Image classification data set "dataset" (sofiavasqq/Vasquez_Labs on GitHub). Class labels (2): cats, dogs.

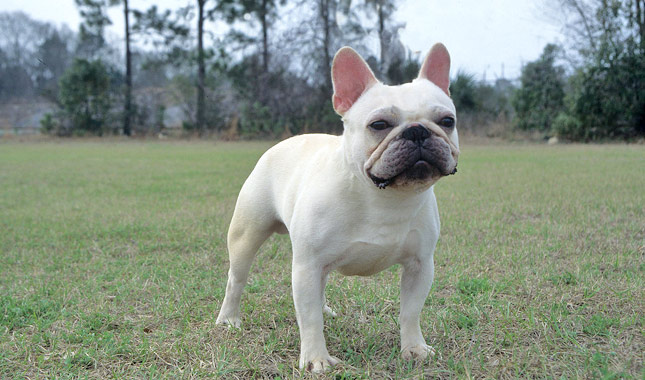
Label: dogs

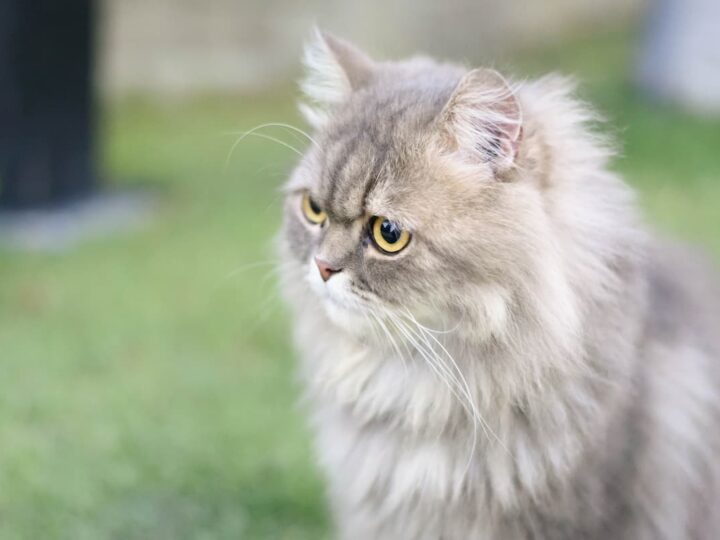
Label: cats

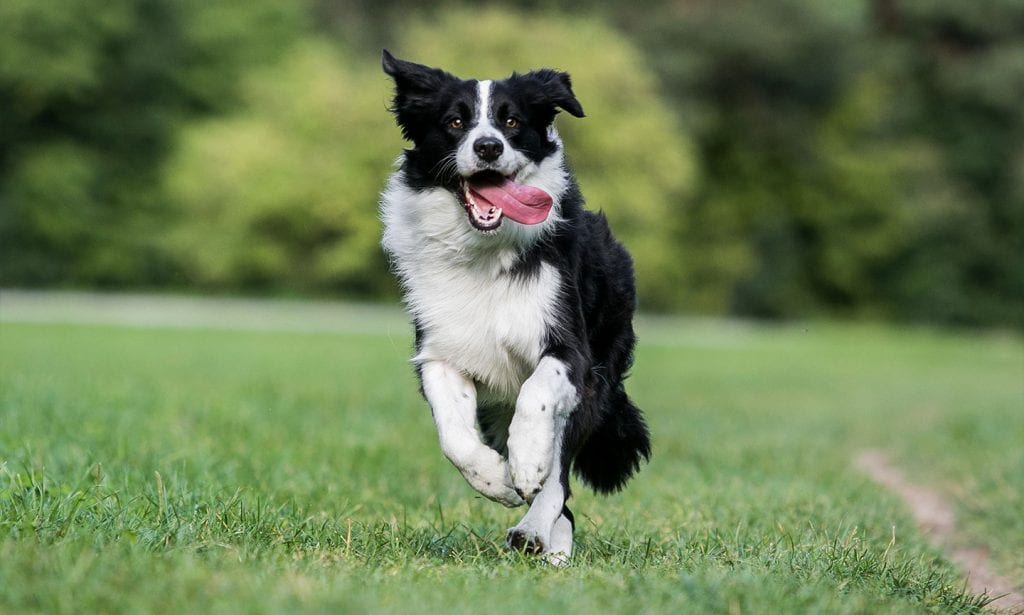
Label: dogs

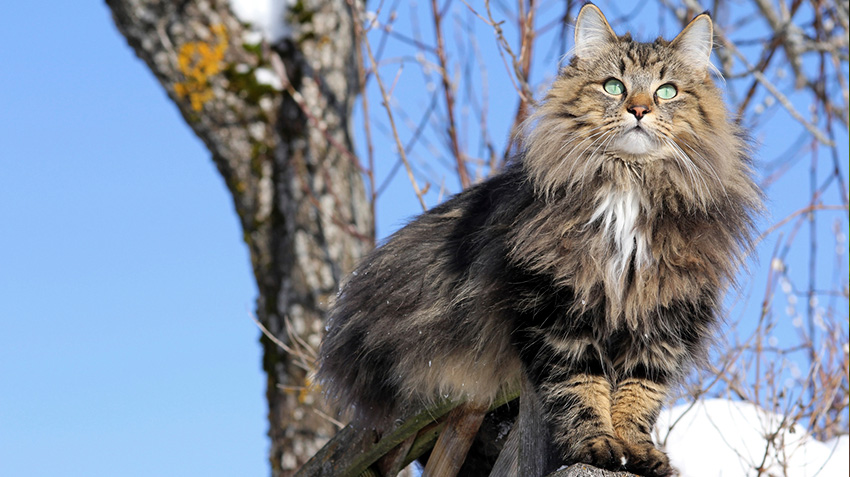
Label: cats

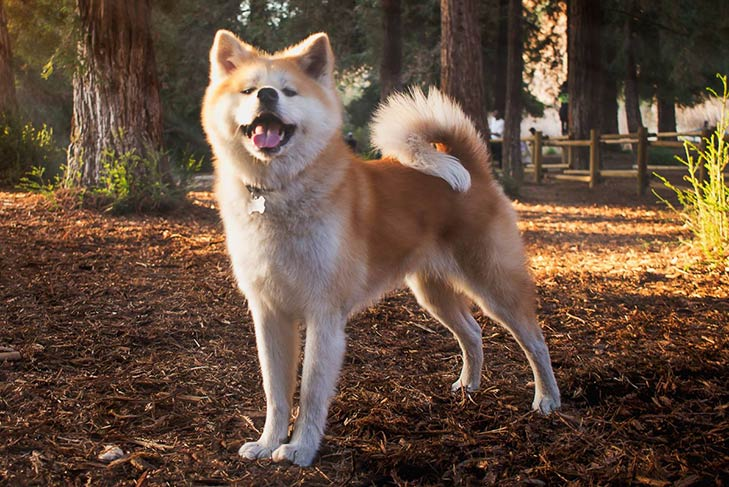
Label: dogs

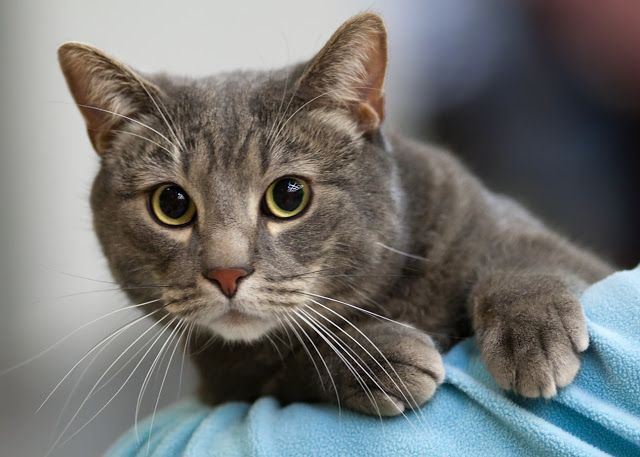
Label: cats
